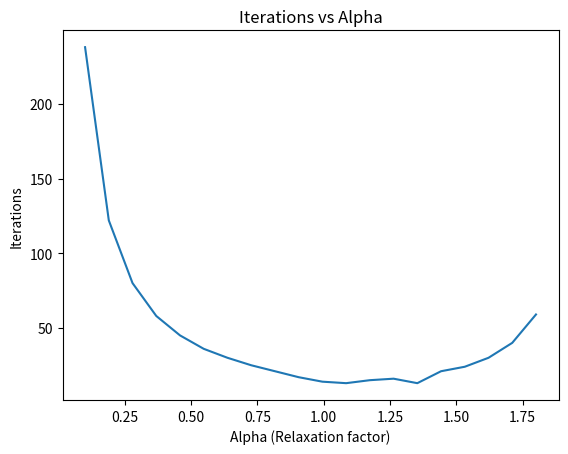
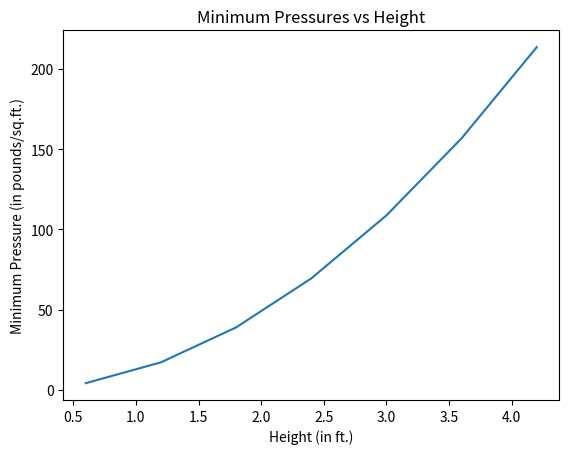

Write Python code to recreate these figures, in order.
import math
import numpy as np
import matplotlib.pyplot as plt
#Supplied function:
def funct(p,h,beta,sigma,r):
    term1=pow(p,3)*(1-pow(beta,2))
    term2=((0.4*h*pow(beta,2))-((sigma*pow(h,2))/pow(r,2)))*(pow(p,2))
    term3=((pow(sigma,2)*pow(h,4))/(3*pow(r,4)))*p
    term4=pow(((sigma*pow(h,2))/(3*pow(r,2))),3)
    return (term1+term2+term3-term4)
#Derivative of the supplied function:
def functPrime(p,h,beta,sigma,r):
    term1=3*pow(p,2)*(1-pow(beta,2))
    term2=(0.4*h*(pow(beta,2))-(sigma*pow(h,2))/pow(r,2))*(2*p)
    term3=((pow(sigma,2)*pow(h,4))/(3*pow(r,4)))
    return (term1+term2+term3)


#Function that utilises the Newton-Raphson method to find the roots:
#[As we must solve for funct(p)=0:
#Newtons-Raphson's method can be employed to find the roots of functPrime()=0]
def findRoots(alpha,tol,p,h,beta,sigma,r):
    iter=1
    while (abs(funct(p,h,beta,sigma,r))>tol):
        p=p-alpha*((funct(p,h,beta,sigma,r))/(functPrime(p,h,beta,sigma,r)))
        print("Iteration: ",iter,"; pressure: ",p)
        iter+=1
    return p,iter-1

#Given Inputs:
beta=0.5
sigma=(150*144) #to convert to pounds per sq. foot
r=40
h=0.6
# alpha=1.3
p_guess=90
tol=1e-5
params=(p_guess,h,beta,sigma,r)

alpha=np.linspace(0.1,1.8,20)
iterations=[]
pr=[]
for el in alpha:
    p,iter=findRoots(el,tol,*(params))
    iterations.append(int(iter))
    pr.append(float(p))
print(iterations)
print(pr)
plt.figure()
plt.plot(alpha,iterations)
plt.title("Iterations vs Alpha")
plt.xlabel("Alpha (Relaxation factor)")
plt.ylabel("Iterations") 
plt.show()   

iter,p=findRoots(1,tol,*(params))
print(iter,p)

#To plot the "Minimum Pressures vs Height" graph
#(The chosen value of the relaxation factor is '1' as the above plot tells us that it requires the least iterations.)
heights = [0.6,1.2,1.8,2.4,3,3.6,4.2] 
p_min=[] #initializing an empty array fro  minimum pressures:
it_required=[]
for ht in heights:
    p_temp,it=findRoots(1,tol,p_guess,ht,beta,sigma,r)
    p_min.append(float(p_temp))
    it_required.append(it)
#To print the number of iterations needed for each value of height 'h':
for i in range(0,len(heights)-1):
    print("Iterations needed for height '",heights[i],"ft.' -> ",it_required[i])
    

plt.figure()
plt.plot(heights,p_min)
plt.xlabel("Height (in ft.)")
plt.ylabel("Minimum Pressure (in pounds/sq.ft.)")
plt.title("Minimum Pressures vs Height")
plt.show()
    



